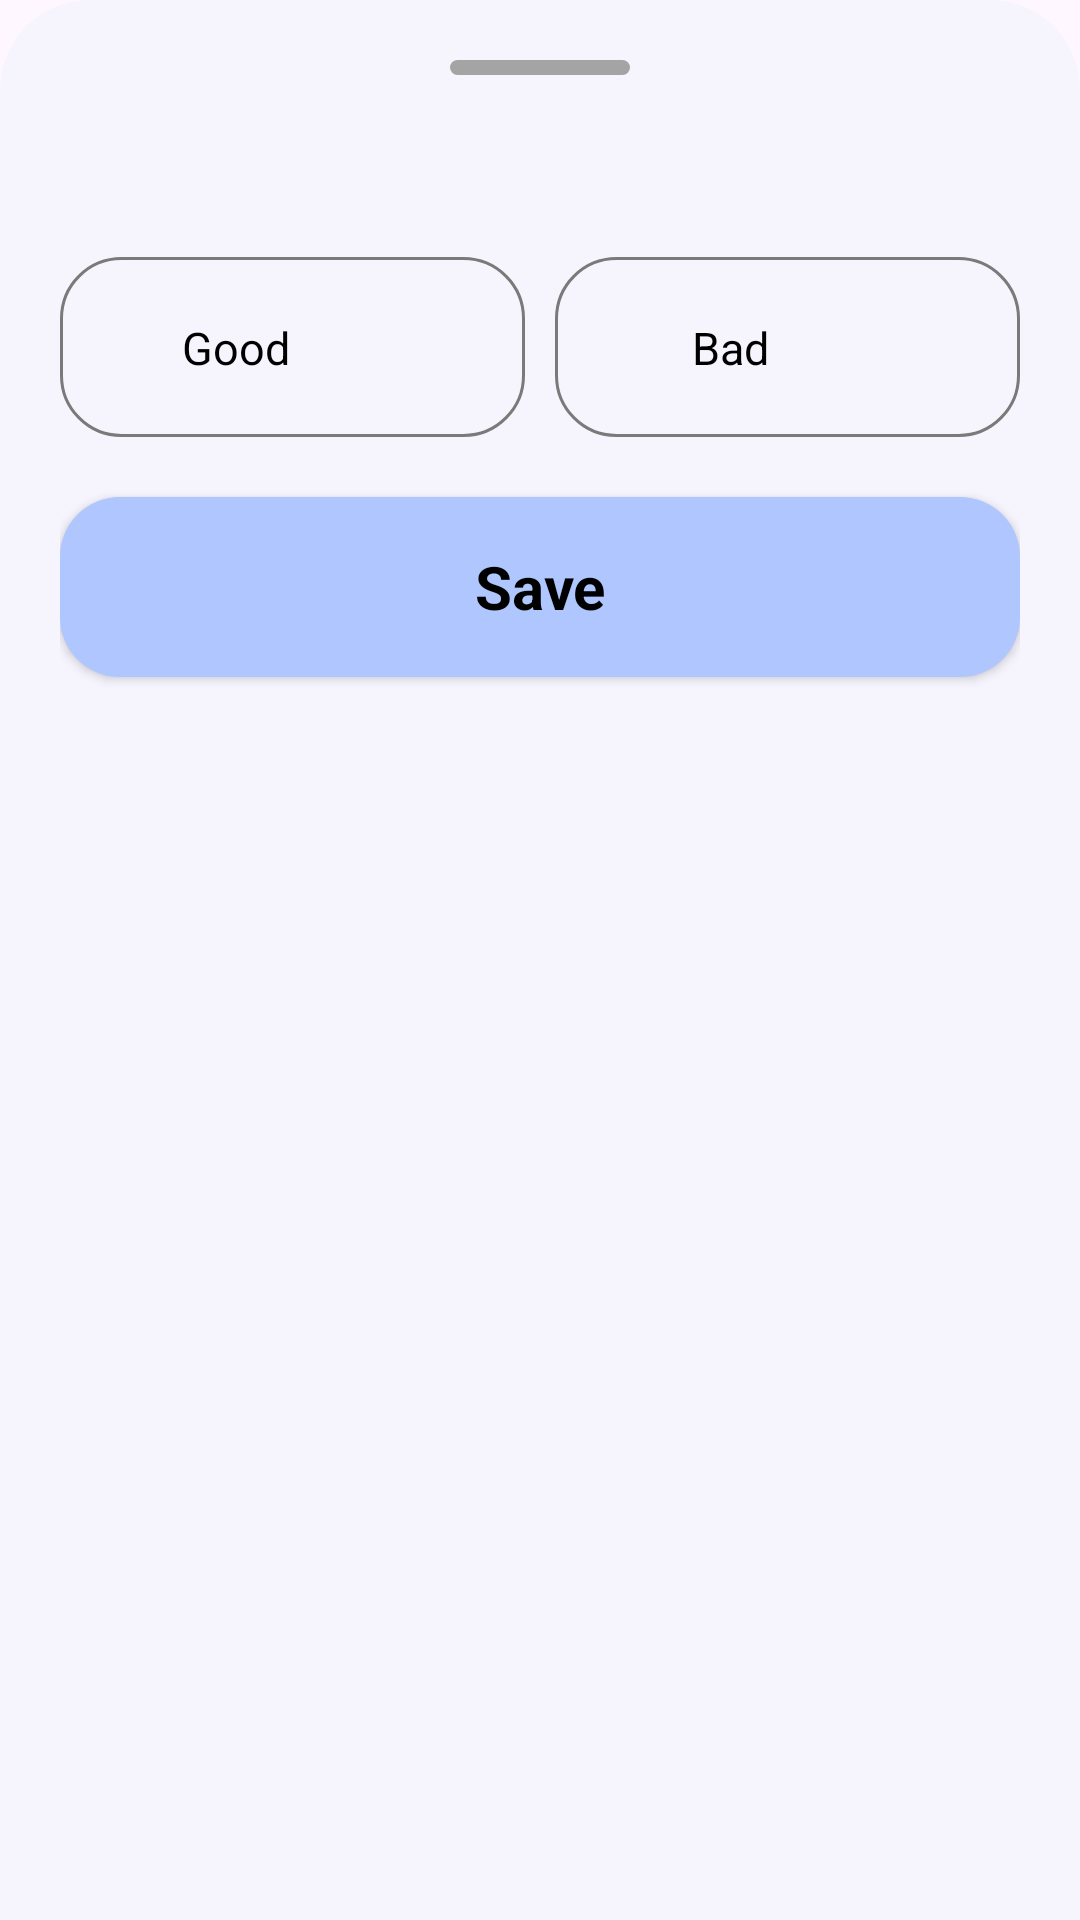

Reconstruct the res/layout file that produces this screen, plus the resources it refers to.
<!-- AndroidManifest.xml: application theme Theme.FreeKick -->
<!-- res/layout/controller_dialog.xml -->
<?xml version="1.0" encoding="utf-8"?>
<LinearLayout xmlns:android="http://schemas.android.com/apk/res/android"
    xmlns:app="http://schemas.android.com/apk/res-auto"
    android:layout_width="match_parent"
    android:layout_height="match_parent"
    android:background="@drawable/bottom_dialog_sheet"
    android:orientation="vertical"
    app:behavior_hideable="true"
    app:layout_behavior="com.google.android.material.bottom-sheet.BottomSheetBehavior">

    <View
        android:id="@+id/remove"
        android:layout_width="60dp"
        android:layout_height="5dp"
        android:layout_gravity="center"
        android:background="@drawable/round_remove"
        app:layout_constraintEnd_toEndOf="parent"
        app:layout_constraintStart_toStartOf="parent"
        app:layout_constraintTop_toTopOf="parent" />

    <TextView
        android:id="@+id/component_header"
        android:layout_width="match_parent"
        android:layout_height="wrap_content"
        android:layout_marginTop="28dp"
        android:gravity="center"
        android:textSize="17sp"
        android:textStyle="bold"
        app:layout_constraintEnd_toEndOf="parent"
        app:layout_constraintStart_toStartOf="parent"
        app:layout_constraintTop_toBottomOf="@+id/view" />

    <LinearLayout
        android:id="@+id/select_month"
        android:layout_width="match_parent"
        android:layout_height="wrap_content"
        android:layout_marginTop="@dimen/margin"
        android:orientation="horizontal"
        android:weightSum="2"
        app:layout_constraintEnd_toEndOf="parent"
        app:layout_constraintStart_toStartOf="parent"
        app:layout_constraintTop_toBottomOf="@+id/value_of_debt">

        <androidx.constraintlayout.widget.ConstraintLayout
            android:id="@+id/good"
            style="@style/focusable_clickable"
            android:layout_width="match_parent"
            android:layout_height="60dp"
            android:layout_marginEnd="5dp"
            android:layout_weight="1"
            android:background="@drawable/gray_stroke">

            <CheckBox
                android:id="@+id/good_checkbox"
                style="@style/not_focusable_clickable"
                android:layout_width="24dp"
                android:layout_height="24dp"
                android:layout_marginEnd="14dp"
                android:background="@drawable/checkbox"
                android:button="@null"
                app:layout_constraintBottom_toBottomOf="parent"
                app:layout_constraintEnd_toEndOf="parent"
                app:layout_constraintTop_toTopOf="parent" />

            <TextView
                style="@style/not_focusable_clickable"
                android:layout_width="wrap_content"
                android:layout_height="wrap_content"
                android:text="@string/good"
                android:textSize="15sp"
                app:layout_constraintBottom_toBottomOf="@+id/good_checkbox"
                app:layout_constraintEnd_toStartOf="@+id/good_checkbox"
                app:layout_constraintStart_toStartOf="parent"
                app:layout_constraintTop_toTopOf="@+id/good_checkbox" />

        </androidx.constraintlayout.widget.ConstraintLayout>

        <androidx.constraintlayout.widget.ConstraintLayout
            android:id="@+id/bad"
            style="@style/focusable_clickable"
            android:layout_width="match_parent"
            android:layout_height="60dp"
            android:layout_marginStart="5dp"
            android:layout_weight="1"
            android:background="@drawable/gray_stroke">

            <CheckBox
                android:id="@+id/bad_checkbox"
                style="@style/not_focusable_clickable"
                android:layout_width="24dp"
                android:layout_height="24dp"
                android:layout_marginEnd="14dp"
                android:background="@drawable/checkbox"
                android:button="@null"
                app:layout_constraintBottom_toBottomOf="parent"
                app:layout_constraintEnd_toEndOf="parent"
                app:layout_constraintTop_toTopOf="parent" />

            <TextView
                style="@style/not_focusable_clickable"
                android:layout_width="wrap_content"
                android:layout_height="wrap_content"
                android:text="@string/bad"
                android:textSize="15sp"
                app:layout_constraintBottom_toBottomOf="@+id/bad_checkbox"
                app:layout_constraintEnd_toStartOf="@+id/bad_checkbox"
                app:layout_constraintStart_toStartOf="parent"
                app:layout_constraintTop_toTopOf="@+id/bad_checkbox" />

        </androidx.constraintlayout.widget.ConstraintLayout>

    </LinearLayout>

    <EditText
        android:id="@+id/component_problem"
        android:layout_width="match_parent"
        android:layout_height="60dp"
        android:layout_marginTop="@dimen/margin"
        android:autofillHints="text"
        android:background="@drawable/input_filed"
        android:hint="@string/enter_the_problem"
        android:inputType="text"
        android:paddingHorizontal="16dp"
        android:paddingVertical="12dp"
        android:visibility="gone" />

    <androidx.appcompat.widget.AppCompatButton
        android:id="@+id/save_component_status"
        android:layout_width="match_parent"
        android:layout_height="60dp"
        android:layout_marginVertical="20dp"
        android:background="@drawable/button_ripple_effect"
        android:gravity="center"
        android:shadowColor="@color/dim_gray"
        android:text="@string/save"
        android:textSize="@dimen/text_size"
        android:textStyle="bold" />

</LinearLayout>
<!-- resources referenced by this layout -->
<resources>
  <color name="dim_gray">#696969</color>
  <dimen name="margin">10dp</dimen>
  <dimen name="text_size">20sp</dimen>
  <!-- drawable bottom_dialog_sheet (drawable) -->
  <?xml version="1.0" encoding="utf-8"?>
  <shape xmlns:android="http://schemas.android.com/apk/res/android">
  
      <solid android:color="@color/bottom_sheet" />
  
      <corners
          android:topLeftRadius="30dp"
          android:topRightRadius="30dp" />
  
      <padding
          android:bottom="@dimen/bottom_sheet_padding"
          android:left="@dimen/bottom_sheet_padding"
          android:right="@dimen/bottom_sheet_padding"
          android:top="@dimen/bottom_sheet_padding" />
  
  </shape>
  <!-- drawable button_ripple_effect (drawable) -->
  <?xml version="1.0" encoding="utf-8"?>
  <ripple xmlns:android="http://schemas.android.com/apk/res/android"
      android:color="?colorControlHighlight">
      <item>
          <shape android:shape="rectangle">
              <solid android:color="?colorPrimary" />
              <corners android:radius="@dimen/corner_size" />
          </shape>
      </item>
  </ripple>
  <!-- drawable gray_stroke (drawable) -->
  <?xml version="1.0" encoding="utf-8"?>
  <shape xmlns:android="http://schemas.android.com/apk/res/android">
      <stroke
          android:width="1dp"
          android:color="@color/input_field_stroke" />
      <corners android:radius="@dimen/corner_size" />
  </shape>
  <!-- drawable input_filed (drawable) -->
  <?xml version="1.0" encoding="utf-8"?>
  <selector xmlns:android="http://schemas.android.com/apk/res/android">
      <item android:drawable="@drawable/blue_stroke_with_2dp_width" android:state_focused="true" />
  
      <item android:drawable="@drawable/gray_stroke" android:state_focused="false" />
  </selector>
  <!-- drawable round_remove (drawable) -->
  <?xml version="1.0" encoding="utf-8"?>
  <shape xmlns:android="http://schemas.android.com/apk/res/android">
      <solid android:color="#A4A4A4" />
      <corners android:radius="20dp" />
  </shape>
  <string name="bad">Bad</string>
  <string name="enter_the_problem">Enter the problem</string>
  <string name="good">Good</string>
  <string name="save">Save</string>
  <style name="focusable_clickable">
          <item name="android:focusable">true</item>
          <item name="android:clickable">true</item>
      </style>
  <style name="not_focusable_clickable">
          <item name="android:focusable">false</item>
          <item name="android:clickable">false</item>
      </style>
  <style name="Theme.FreeKick" parent="Base.Theme.FreeKick" />
  <color name="bottom_sheet">#F6F5FE</color>
  <dimen name="bottom_sheet_padding">20dp</dimen>
  <dimen name="corner_size">20dp</dimen>
  <color name="input_field_stroke">@color/sonic_silver</color>
  <style name="Base.Theme.FreeKick" parent="Theme.Material3.Light">
          
          <item name="colorPrimary">@color/jordy_blue</item>
          
          <item name="colorPrimaryInverse">@color/black</item>
          
          <item name="colorPrimaryDark">@color/black</item>
          
          <item name="android:statusBarColor">@color/black</item>
          
          <item name="fontFamily">@font/metropolis_regular</item>
          
          <item name="android:textColor">@color/black</item>
          <item name="android:textColorHint">@color/sonic_silver</item>
          
          <item name="textAllCaps">false</item>
      </style>
  <color name="sonic_silver">#7A7A7A</color>
  <color name="jordy_blue">#AFC6FF</color>
  <color name="black">#FF000000</color>
</resources>
